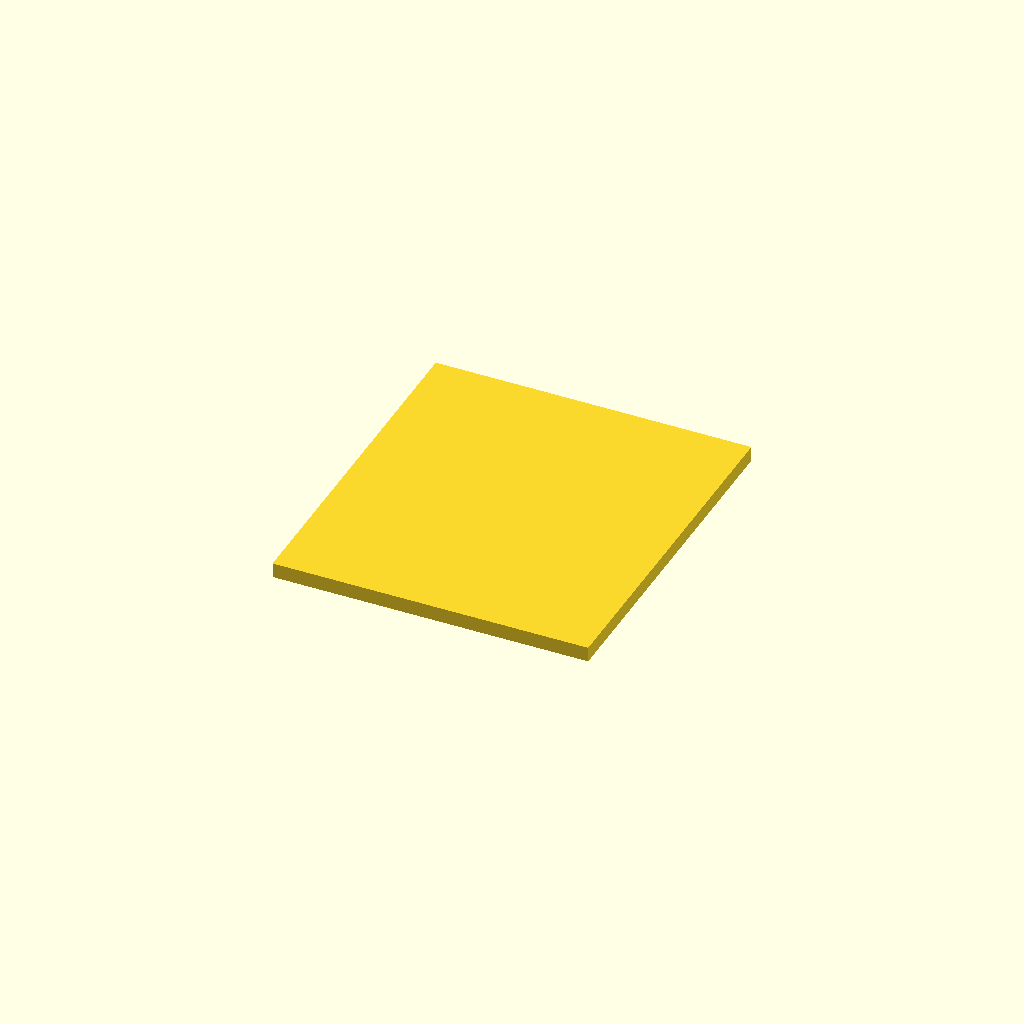
Cell 1: rendered with the file's own defaults.
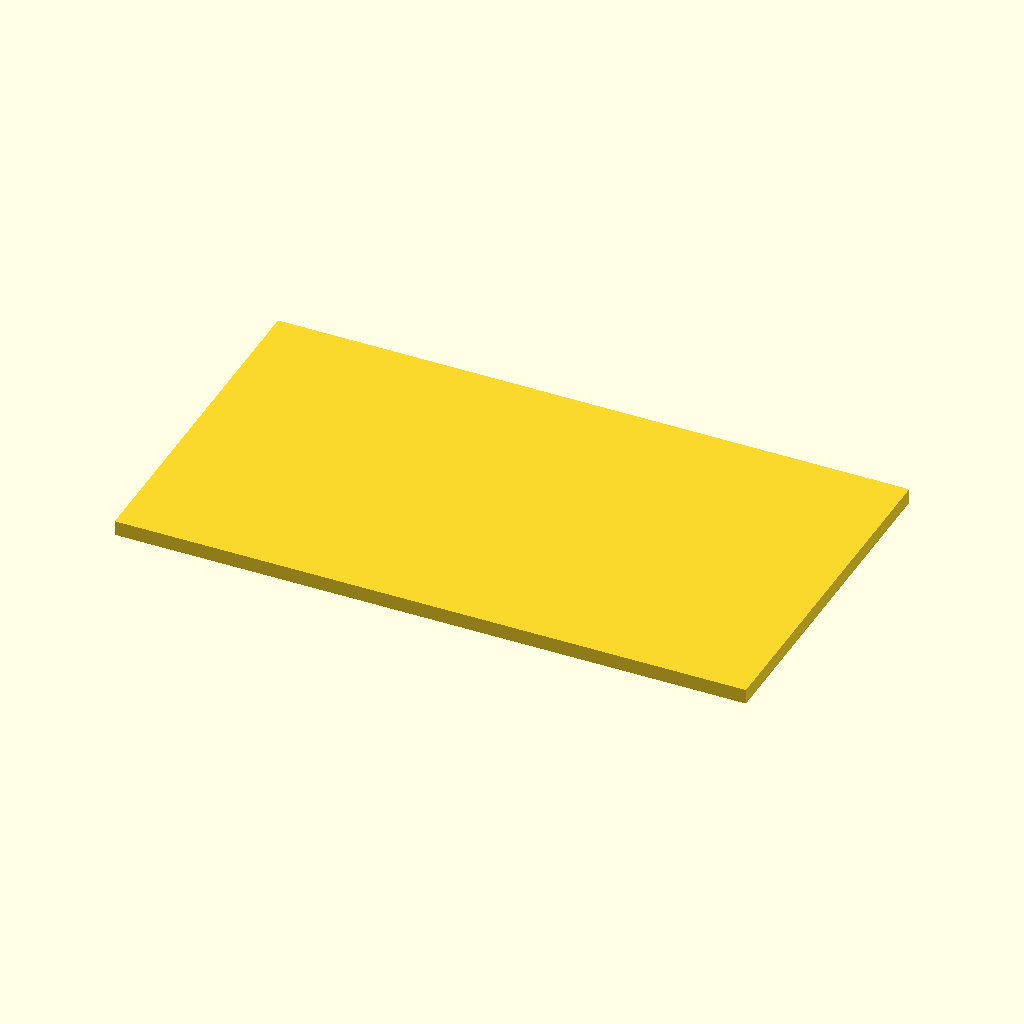
Cell 2: board_x = 67.6 (everything else at default).
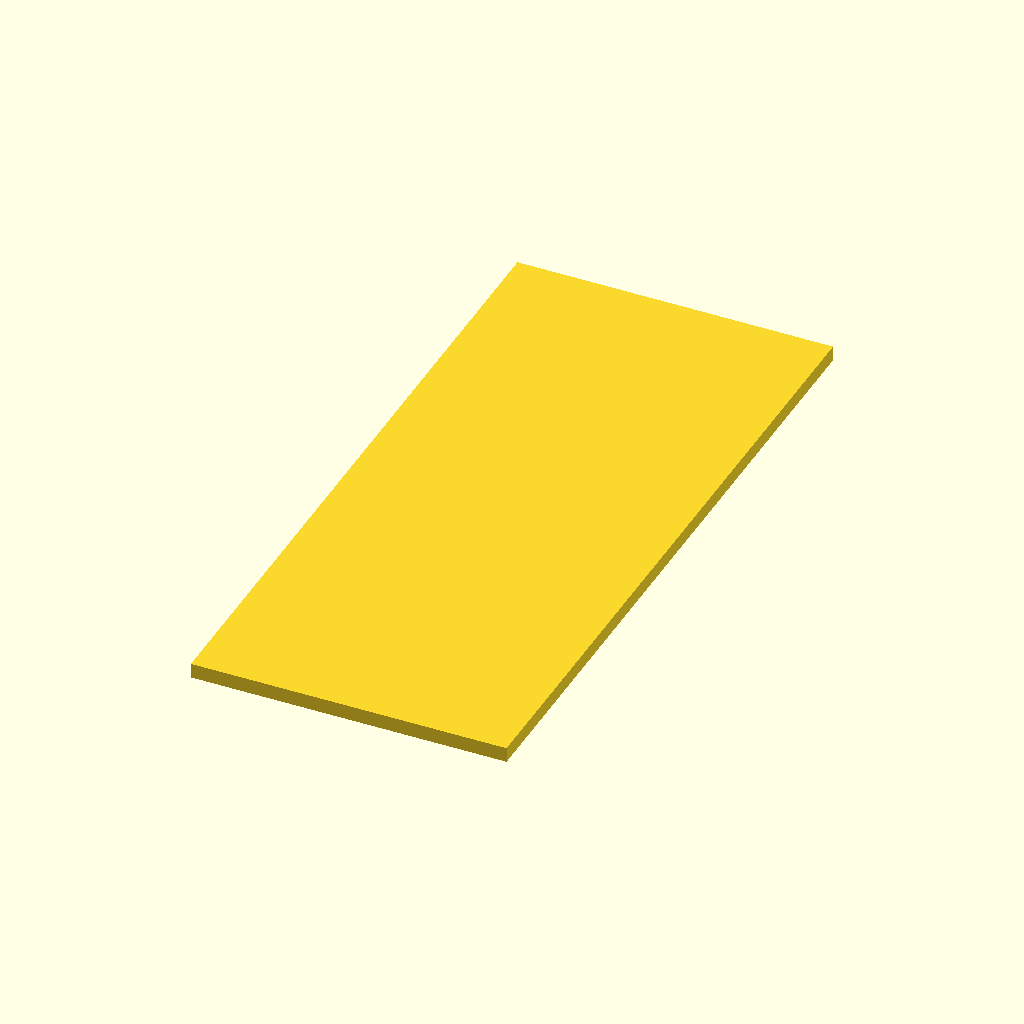
Cell 3 — board_y set to 75, the other parameters unchanged.
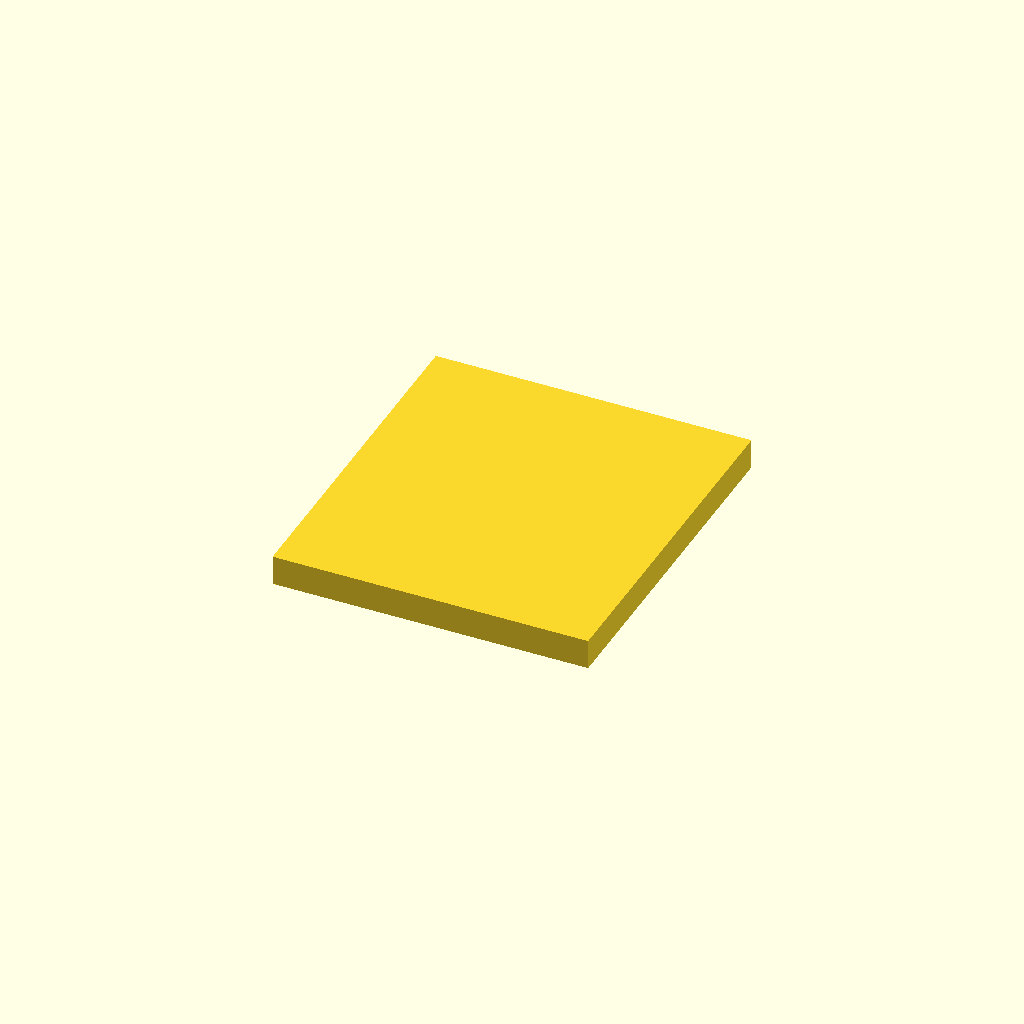
Cell 4: the same model with board_th = 3.2.
All cells are drawn from one camera (rotation 55°, 0°, 25°, orthographic, colour scheme Cornfield), so only the parameter changes between them.
The OpenSCAD source (results/nopscadlib/baselines/gpt52/scad/pcb__Ethernet.scad):
$fn=64;

board_x = 33.8;
board_y = 37.5;
board_th = 1.6;

module control_board(x=board_x, y=board_y, th=board_th) {
    translate([-x/2, -y/2, -th/2])
        cube([x, y, th], center=false);
}

control_board();
Customizer parameters (derived from the source; name, type, default, range or options):
board_x: number, default 33.8
board_y: number, default 37.5
board_th: number, default 1.6
